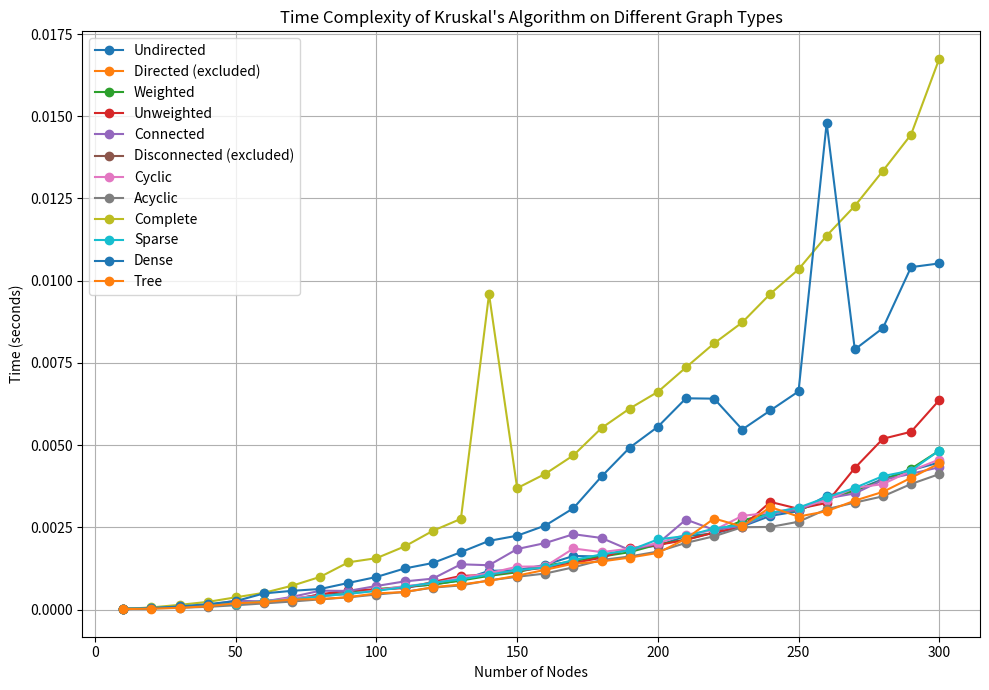

Write the Python code that produced this figure.
import time
import random
import matplotlib.pyplot as plt
import numpy as np
from math import inf


# --------------------------
# Kruskal's Algorithm
# --------------------------
class UnionFind:
    def __init__(self, n):
        self.parent = list(range(n))
        self.rank = [0] * n

    def find(self, u):
        if self.parent[u] != u:
            self.parent[u] = self.find(self.parent[u])
        return self.parent[u]

    def union(self, u, v):
        root_u = self.find(u)
        root_v = self.find(v)
        if root_u == root_v:
            return False
        if self.rank[root_u] < self.rank[root_v]:
            self.parent[root_u] = root_v
        else:
            self.parent[root_v] = root_u
            if self.rank[root_u] == self.rank[root_v]:
                self.rank[root_u] += 1
        return True


def is_symmetric(graph):
    n = len(graph)
    for i in range(n):
        for j in range(n):
            if graph[i][j] != graph[j][i]:
                return False
    return True


def kruskal(graph):
    if not is_symmetric(graph):
        raise ValueError("Graph is directed. MST does not exist.")

    n = len(graph)
    edges = []

    for i in range(n):
        for j in range(i + 1, n):
            if graph[i][j] != inf:
                edges.append((graph[i][j], i, j))

    if len(edges) == 0:
        raise ValueError("Graph has no edges.")

    edges.sort()
    uf = UnionFind(n)
    edge_count = 0

    for weight, u, v in edges:
        if uf.union(u, v):
            edge_count += 1
            if edge_count == n - 1:
                return

    if edge_count < n - 1:
        raise ValueError("Graph is disconnected. MST does not exist.")


# --------------------------
# Graph Generation Functions
# --------------------------
def generate_sparse_graph(n):
    graph = [[inf for _ in range(n)] for _ in range(n)]
    for i in range(n):
        neighbors = random.sample(range(n), min(4, max(1, n - 1)))
        for j in neighbors:
            if i != j:
                weight = random.randint(1, 10)
                graph[i][j] = weight
                graph[j][i] = weight
    return graph


def generate_dense_graph(n):
    graph = [[inf for _ in range(n)] for _ in range(n)]
    for i in range(n):
        neighbors = random.sample(range(n), max(1, int(n * 0.2)))
        for j in neighbors:
            if i != j:
                weight = random.randint(1, 10)
                graph[i][j] = weight
                graph[j][i] = weight
    return graph


def generate_undirected_graph(n):
    return generate_sparse_graph(n)


def generate_directed_graph(n):
    graph = [[inf for _ in range(n)] for _ in range(n)]
    for i in range(n):
        for j in range(n):
            if i != j and random.random() < 0.05:
                weight = random.randint(1, 10)
                graph[i][j] = weight
    return graph


def generate_weighted_graph(n):
    return generate_sparse_graph(n)


def generate_unweighted_graph(n):
    graph = [[inf for _ in range(n)] for _ in range(n)]
    for i in range(n):
        neighbors = random.sample(range(n), min(4, max(1, n - 1)))
        for j in neighbors:
            if i != j:
                graph[i][j] = 1
                graph[j][i] = 1
    return graph


def generate_connected_graph(n):
    return generate_sparse_graph(n)


def generate_disconnected_graph(n):
    graph = [[inf for _ in range(n)] for _ in range(n)]
    for i in range(n // 2 - 1):
        weight = random.randint(1, 10)
        graph[i][i + 1] = weight
        graph[i + 1][i] = weight
    for i in range(n // 2, n - 1):
        weight = random.randint(1, 10)
        graph[i][i + 1] = weight
        graph[i + 1][i] = weight
    return graph


def generate_cyclic_graph(n):
    graph = generate_sparse_graph(n)
    extra_edges = n // 2
    for _ in range(extra_edges):
        u, v = random.sample(range(n), 2)
        weight = random.randint(1, 10)
        graph[u][v] = weight
        graph[v][u] = weight
    return graph


def generate_acyclic_graph(n):
    graph = [[inf for _ in range(n)] for _ in range(n)]
    for i in range(n - 1):
        weight = random.randint(1, 10)
        graph[i][i + 1] = weight
        graph[i + 1][i] = weight
    return graph


def generate_complete_graph(n):
    graph = [[inf for _ in range(n)] for _ in range(n)]
    for i in range(n):
        for j in range(i + 1, n):
            weight = random.randint(1, 10)
            graph[i][j] = weight
            graph[j][i] = weight
    return graph


def generate_tree_graph(n):
    graph = [[inf for _ in range(n)] for _ in range(n)]
    for i in range(1, n):
        j = random.randint(0, i - 1)
        weight = random.randint(1, 10)
        graph[i][j] = weight
        graph[j][i] = weight
    return graph


# --------------------------
# Empirical Analysis
# --------------------------
def run_experiment(graph_generator, max_nodes, step, num_trials=3):
    node_counts = list(range(10, max_nodes + 1, step))
    times = []

    for n in node_counts:
        total_time = 0
        successful_trials = 0
        for _ in range(num_trials):
            graph = graph_generator(n)
            try:
                start_time = time.time()
                kruskal(graph)
                total_time += time.time() - start_time
                successful_trials += 1
            except ValueError:
                continue
        if successful_trials > 0:
            times.append(total_time / successful_trials)
        else:
            times.append(None)
    return node_counts, times


# --------------------------
# Plotting Results
# --------------------------
def plot_all_results(results_dict, excluded_labels):
    plt.figure(figsize=(10, 7))
    for label, (x, y) in results_dict.items():
        if label in excluded_labels:
            plt.plot([], [], marker='o', label=f"{label} (excluded)")
        else:
            y_fixed = [val if val is not None else np.nan for val in y]
            plt.plot(x, y_fixed, marker='o', label=label)
    plt.xlabel('Number of Nodes')
    plt.ylabel('Time (seconds)')
    plt.title("Time Complexity of Kruskal's Algorithm on Different Graph Types")
    plt.legend()
    plt.grid(True)
    plt.tight_layout()
    plt.show()


# --------------------------
# Main Execution
# --------------------------
graph_generators = {
    "Undirected": generate_undirected_graph,
    "Directed": generate_directed_graph,
    "Weighted": generate_weighted_graph,
    "Unweighted": generate_unweighted_graph,
    "Connected": generate_connected_graph,
    "Disconnected": generate_disconnected_graph,
    "Cyclic": generate_cyclic_graph,
    "Acyclic": generate_acyclic_graph,
    "Complete": generate_complete_graph,
    "Sparse": generate_sparse_graph,
    "Dense": generate_dense_graph,
    "Tree": generate_tree_graph
}

max_nodes = 300
step = 10
num_trials = 3
results = {}
excluded = []

for label, generator in graph_generators.items():
    print(f"Running on {label} graphs...")
    x, y = run_experiment(generator, max_nodes=max_nodes, step=step, num_trials=num_trials)
    if all(v is None for v in y):
        print(f"  ⚠️ Skipping {label} from plot (Kruskal's not applicable).")
        excluded.append(label)
        results[label] = ([], [])
    else:
        results[label] = (x, y)

plot_all_results(results, excluded)
